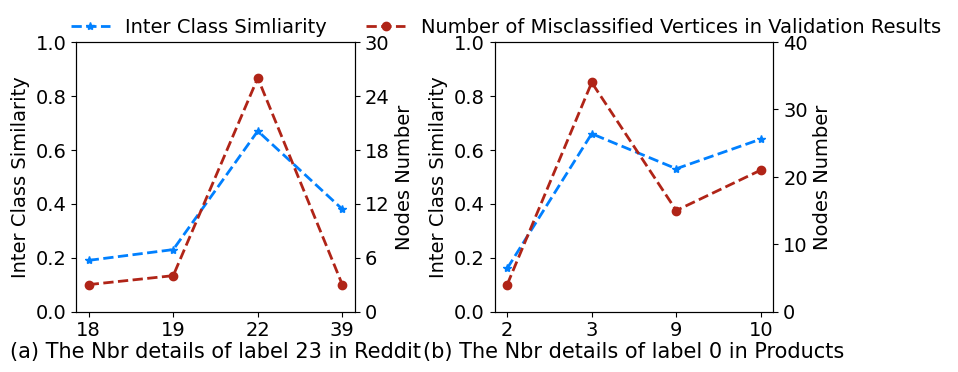

The script that saved this image:
import matplotlib.pyplot as plt
import numpy as np
from matplotlib.ticker import PercentFormatter

# myparams = {
#         'axes.labelsize': '12',
#         'xtick.labelsize': '12',
#         'ytick.labelsize': '12',
#         # 'font.family': 'Times New Roman',
#         'figure.figsize': '5, 4',  #图片尺寸
#         'lines.linewidth': 2,
#         'legend.fontsize': '9',
#         # 'legend.loc': 'best', #[]"upper right", "upper left"]
#         'legend.loc': 'upper left', #[]"upper right", "upper left"]
#         'legend.numpoints': 1,
#         'legend.frameon': False,
#         # 'lines.ncol': 2,
#     }
# plt.rcParams.update(myparams)

# # 创建数据
# x = np.array([1, 2, 3,4])
# # x_1 = [0.5,1.5,2.5]
# # x_2 = [1.5,2.5,3.5]
# bar1_data = np.array([0.19, 0.23, 0.67,0.38])
# # bar2_data = np.array([88, 70, 60])
# line1_data = np.array([3,4, 26, 3])
# # line2_data = np.array([91.1,86.6, 88.1, 83.7])

# plt.figure(figsize=(7, 4))

# # 创建图表和子图
# fig, ax1 = plt.subplots()

# # 绘制两组柱形图在左侧y轴
# bar_width = 0.35
# bar1 = ax1.plot(x , bar1_data, color='teal',  marker='*', linestyle='--', label='Inter Class Simliarity With 23')
# # bar2 = ax1.bar(x + bar_width/2, bar2_data, bar_width, color='g', alpha=0.7, label='NeutronSketch')
# # ax1.set_xlabel('X Axis')
# ax1.set_ylabel('Inter Class Similarity')
# ax1.tick_params('y')
# # ax1.yaxis.set_major_formatter(PercentFormatter(100))  # 百分比格式化
# # 在同一图中创建另一个y轴用于折线图
# ax2 = ax1.twinx()
# # ax2.yaxis.set_major_formatter(PercentFormatter(100))  # 百分比格式化
# ax2.plot(x, line1_data, color='purple', marker='o', linestyle='--', label='Number of misclassified vertices in validation results')

# # ax2.plot(x + bar_width/2, line2_data, color='black', marker='x', linestyle='--', label='NeutronSketch')
# ax2.set_ylabel('Nodes Number')
# ax2.tick_params('y')

# # ax2.axhline(93.9, color='black', linestyle='--', dashes=(15, 10),linewidth = 0.3,label='Origin Val ACC')

# ax1.set_ylim(0, 1)
# ax2.set_ylim(0, 30)

# # 设置图例
# ax1.legend(loc='upper left',bbox_to_anchor=(1.2, 0.50),ncol=1,frameon=False)
# ax2.legend(loc='upper left',bbox_to_anchor=(1.2, 0.62),ncol=1,frameon=False)

# ax1.set_xticks(x)
# ax1.set_xticklabels(['18', '19', '22', '39'])

# # 添加标题
# # plt.title('Combined Bar and Line Chart')
# # fig.text(0.5, -0.05, 'Reddit', ha='center', fontsize=10)
# # 保存图表到本地文件
# plt.savefig('./tmp-3.pdf',bbox_inches='tight')

# # 显示图表
# plt.show()

myparams = {
        'axes.labelsize': '14',
        'xtick.labelsize': '14',
        'ytick.labelsize': '14',
        'font.family': 'Times New Roman',
        'figure.figsize': '5, 4',  #图片尺寸
        'lines.linewidth': 2,
        'legend.fontsize': '14',
        # 'legend.loc': 'best', #[]"upper right", "upper left"]
        'legend.loc': 'upper left', #[]"upper right", "upper left"]
        'legend.numpoints': 1,
        'legend.frameon': False,
        # 'lines.ncol': 2,
    }
plt.rcParams.update(myparams)


fig, (ax1, ax3) = plt.subplots(1, 2, figsize=(9, 3.5))
plt.subplots_adjust(wspace=0.5)
# 创建数据
x = np.array([1, 2, 3,4])
# x_1 = [0.5,1.5,2.5]
# x_2 = [1.5,2.5,3.5]
line1_data_1 = np.array([0.19, 0.23, 0.67,0.38])
# bar2_data = np.array([88, 70, 60])
line1_data_2 = np.array([3,4, 26, 3])
# line2_data = np.array([91.1,86.6, 88.1, 83.7])
line1_data_3 = np.array([0.16,0.66, 0.53, 0.64])
line1_data_4 = np.array([4,34, 15, 21])

bar1 = ax1.plot(x , line1_data_1, color='#0080FF',  marker='*', linestyle='--', label='Inter Class Simliarity')
# bar2 = ax1.bar(x + bar_width/2, bar2_data, bar_width, color='g', alpha=0.7, label='NeutronSketch')
# ax1.set_xlabel('X Axis')
ax1.set_ylabel('Inter Class Similarity')
ax1.tick_params('y')
# ax1.yaxis.set_major_formatter(PercentFormatter(100))  # 百分比格式化
# 在同一图中创建另一个y轴用于折线图
ax2 = ax1.twinx()
# ax2.yaxis.set_major_formatter(PercentFormatter(100))  # 百分比格式化
ax2.plot(x, line1_data_2, color='#B02417', marker='o', linestyle='--', label='Number of Misclassified Vertices in Validation Results')

# ax2.plot(x + bar_width/2, line2_data, color='black', marker='x', linestyle='--', label='NeutronSketch')
# ax2.set_ylabel('Nodes Number')
# ax2.tick_params('y')

# ax2.axhline(93.9, color='black', linestyle='--', dashes=(15, 10),linewidth = 0.3,label='Origin Val ACC')

ax1.set_ylim(0, 1)
ax2.set_ylim(0, 30)
ax2.set_yticks([0,6,12,18,24,30])
ax1.set_xticks(x)
ax1.set_xticklabels(['18', '19', '22', '39'])
ax2.set_ylabel('Nodes Number')
ax3.plot(x , line1_data_3, color='#0080FF',  marker='*', linestyle='--', label='Inter Class Simliarity')
# ax3.bar(x - 0.2, bar_data_2, width=0.4, label='Bar 2', color='g', align='center')
# ax3.set_xticks([1,3,5,7],labels=['Origin', '> 0.9', '> 0.9 with 0.3-0.4', '> 0.9 with 0.0-0.1'])
# 创建第二个子图的第二个y轴
ax4 = ax3.twinx()

# 在第二个子图中绘制折线图
ax4.plot(x, line1_data_4, color='#B02417', marker='o', linestyle='--', label='Number of Misclassified Vertices in Validation Results')
# ax4.plot(x, line_data_2, label='Line 2', color='purple', marker='x')
ax3.set_ylim(0, 1)
ax4.set_ylim(0, 40)
ax4.set_yticks([0,10,20,30,40])
# ax4.axhline(91.1, color='black', linestyle='--', dashes=(15, 10),linewidth = 0.3,label='Origin Val ACC')
ax4.set_ylabel('Nodes Number')
ax3.set_xticks(x)
ax3.set_xticklabels(['2', '3', '9', '10'])
ax3.set_ylabel('Inter Class Similarity')
lines, labels = ax1.get_legend_handles_labels()
lines2, labels2 = ax4.get_legend_handles_labels()
lines += lines2
labels += labels2

# 在第一个子图上显示图例
# ax1.legend(lines, labels, loc='upper left')

# 在第二个子图上显示图例
fig.legend(lines, labels, loc='upper left',bbox_to_anchor=(0.1, 1.0),ncol=2,frameon=False)

ax1.annotate('(a) The Nbr details of label 23 in Reddit', xy=(0.5, -0.15), ha='center', va='center', xycoords='axes fraction', textcoords='axes fraction',fontsize=15)
ax3.annotate('(b) The Nbr details of label 0 in Products', xy=(0.5, -0.15), ha='center', va='center', xycoords='axes fraction', textcoords='axes fraction',fontsize=15)


plt.savefig('./tmp-3-nbr-details.pdf',bbox_inches='tight')

# 显示图表
plt.show()